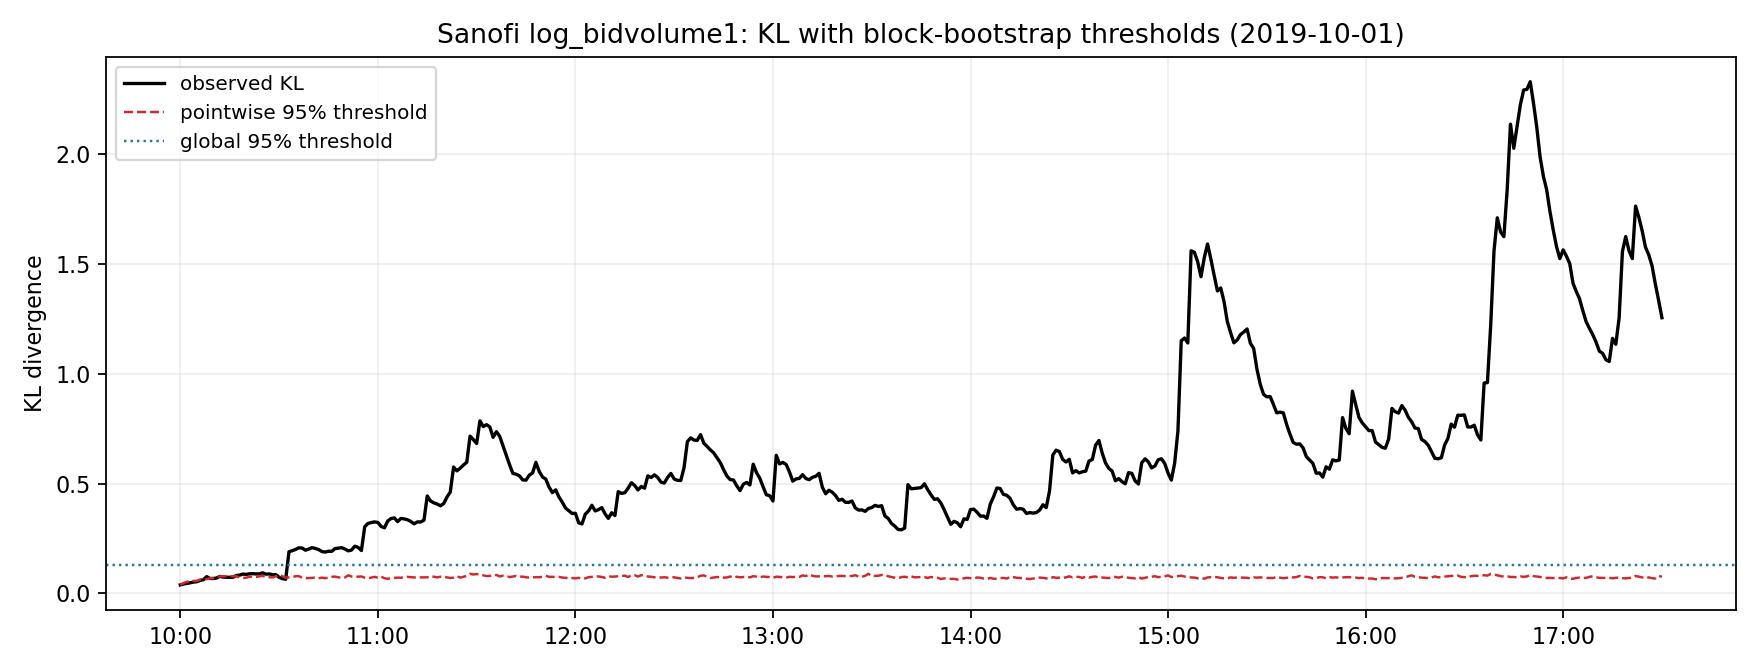

The file beside this chart, header and first rows:
time_paris, kl_observed, kl_pointwise_threshold_95, pointwise_p_value, is_pointwise_significant_95, kl_global_threshold_95, is_global_significant_95
2019-10-01 09:59:59.178966266+02:00, 0.03875, 0.03875, 1.0, False, 0.1284, False
2019-10-01 10:00:59.178966266+02:00, 0.04277, 0.04719, 0.3366, False, 0.1284, False
2019-10-01 10:01:59.178966266+02:00, 0.04525, 0.05301, 0.2871, False, 0.1284, False
2019-10-01 10:02:59.178966266+02:00, 0.04823, 0.05626, 0.2376, False, 0.1284, False
2019-10-01 10:03:59.178966266+02:00, 0.05175, 0.05697, 0.1782, False, 0.1284, False
2019-10-01 10:04:59.178966266+02:00, 0.05304, 0.05704, 0.1485, False, 0.1284, False
2019-10-01 10:05:59.178966266+02:00, 0.05891, 0.06317, 0.1089, False, 0.1284, False
2019-10-01 10:06:59.178966266+02:00, 0.06254, 0.06329, 0.06931, False, 0.1284, False
2019-10-01 10:07:59.178966266+02:00, 0.07629, 0.06481, 0.0198, True, 0.1284, False
2019-10-01 10:08:59.178966266+02:00, 0.06799, 0.06853, 0.06931, False, 0.1284, False
2019-10-01 10:09:59.178966266+02:00, 0.06786, 0.06953, 0.07921, False, 0.1284, False
2019-10-01 10:10:59.178966266+02:00, 0.07012, 0.07614, 0.09901, False, 0.1284, False
2019-10-01 10:11:59.178966266+02:00, 0.07724, 0.07723, 0.05941, True, 0.1284, False
2019-10-01 10:12:59.178966266+02:00, 0.07439, 0.07777, 0.1188, False, 0.1284, False
2019-10-01 10:13:59.178966266+02:00, 0.07341, 0.07861, 0.1089, False, 0.1284, False
2019-10-01 10:14:59.178966266+02:00, 0.07358, 0.08001, 0.09901, False, 0.1284, False
2019-10-01 10:15:59.178966266+02:00, 0.07339, 0.07713, 0.07921, False, 0.1284, False
2019-10-01 10:16:59.178966266+02:00, 0.08139, 0.07849, 0.0396, True, 0.1284, False
2019-10-01 10:17:59.178966266+02:00, 0.08303, 0.07233, 0.009901, True, 0.1284, False
2019-10-01 10:18:59.178966266+02:00, 0.08807, 0.07066, 0.009901, True, 0.1284, False
2019-10-01 10:19:59.178966266+02:00, 0.08657, 0.0711, 0.009901, True, 0.1284, False
2019-10-01 10:20:59.178966266+02:00, 0.0892, 0.0762, 0.009901, True, 0.1284, False
2019-10-01 10:21:59.178966266+02:00, 0.08991, 0.07601, 0.009901, True, 0.1284, False
2019-10-01 10:22:59.178966266+02:00, 0.08855, 0.07477, 0.0198, True, 0.1284, False
2019-10-01 10:23:59.178966266+02:00, 0.08892, 0.07786, 0.0297, True, 0.1284, False
2019-10-01 10:24:59.178966266+02:00, 0.09367, 0.08016, 0.009901, True, 0.1284, False
2019-10-01 10:25:59.178966266+02:00, 0.08769, 0.07317, 0.009901, True, 0.1284, False
2019-10-01 10:26:59.178966266+02:00, 0.08867, 0.07374, 0.009901, True, 0.1284, False
2019-10-01 10:27:59.178966266+02:00, 0.08495, 0.07244, 0.0297, True, 0.1284, False
2019-10-01 10:28:59.178966266+02:00, 0.08566, 0.07797, 0.0297, True, 0.1284, False
2019-10-01 10:29:59.178966266+02:00, 0.07331, 0.0837, 0.1089, False, 0.1284, False
2019-10-01 10:30:59.178966266+02:00, 0.06731, 0.0784, 0.1386, False, 0.1284, False
2019-10-01 10:31:59.178966266+02:00, 0.06445, 0.07201, 0.1485, False, 0.1284, False
2019-10-01 10:32:59.178966266+02:00, 0.1897, 0.07273, 0.009901, True, 0.1284, True
2019-10-01 10:33:59.178966266+02:00, 0.1946, 0.07499, 0.009901, True, 0.1284, True
2019-10-01 10:34:59.178966266+02:00, 0.2003, 0.07799, 0.009901, True, 0.1284, True
2019-10-01 10:35:59.178966266+02:00, 0.2077, 0.07878, 0.009901, True, 0.1284, True
2019-10-01 10:36:59.178966266+02:00, 0.2066, 0.07069, 0.009901, True, 0.1284, True
2019-10-01 10:37:59.178966266+02:00, 0.1968, 0.06983, 0.009901, True, 0.1284, True
2019-10-01 10:38:59.178966266+02:00, 0.2018, 0.06928, 0.009901, True, 0.1284, True
2019-10-01 10:39:59.178966266+02:00, 0.2085, 0.07078, 0.009901, True, 0.1284, True
2019-10-01 10:40:59.178966266+02:00, 0.2049, 0.07231, 0.009901, True, 0.1284, True
2019-10-01 10:41:59.178966266+02:00, 0.1997, 0.06924, 0.009901, True, 0.1284, True
2019-10-01 10:42:59.178966266+02:00, 0.1906, 0.0716, 0.009901, True, 0.1284, True
2019-10-01 10:43:59.178966266+02:00, 0.1884, 0.06963, 0.009901, True, 0.1284, True
2019-10-01 10:44:59.178966266+02:00, 0.192, 0.07099, 0.009901, True, 0.1284, True
2019-10-01 10:45:59.178966266+02:00, 0.1917, 0.07547, 0.009901, True, 0.1284, True
2019-10-01 10:46:59.178966266+02:00, 0.2045, 0.07664, 0.009901, True, 0.1284, True
2019-10-01 10:47:59.178966266+02:00, 0.2059, 0.07306, 0.009901, True, 0.1284, True
2019-10-01 10:48:59.178966266+02:00, 0.2085, 0.07172, 0.009901, True, 0.1284, True
2019-10-01 10:49:59.178966266+02:00, 0.2019, 0.07278, 0.009901, True, 0.1284, True
2019-10-01 10:50:59.178966266+02:00, 0.1938, 0.08241, 0.009901, True, 0.1284, True
2019-10-01 10:51:59.178966266+02:00, 0.1974, 0.07704, 0.009901, True, 0.1284, True
2019-10-01 10:52:59.178966266+02:00, 0.2151, 0.07564, 0.009901, True, 0.1284, True
2019-10-01 10:53:59.178966266+02:00, 0.2095, 0.0765, 0.009901, True, 0.1284, True
2019-10-01 10:54:59.178966266+02:00, 0.1952, 0.07699, 0.009901, True, 0.1284, True
2019-10-01 10:55:59.178966266+02:00, 0.3035, 0.07178, 0.009901, True, 0.1284, True
2019-10-01 10:56:59.178966266+02:00, 0.3187, 0.06905, 0.009901, True, 0.1284, True
2019-10-01 10:57:59.178966266+02:00, 0.3228, 0.07187, 0.009901, True, 0.1284, True
2019-10-01 10:58:59.178966266+02:00, 0.3258, 0.07555, 0.009901, True, 0.1284, True
... 391 more rows
